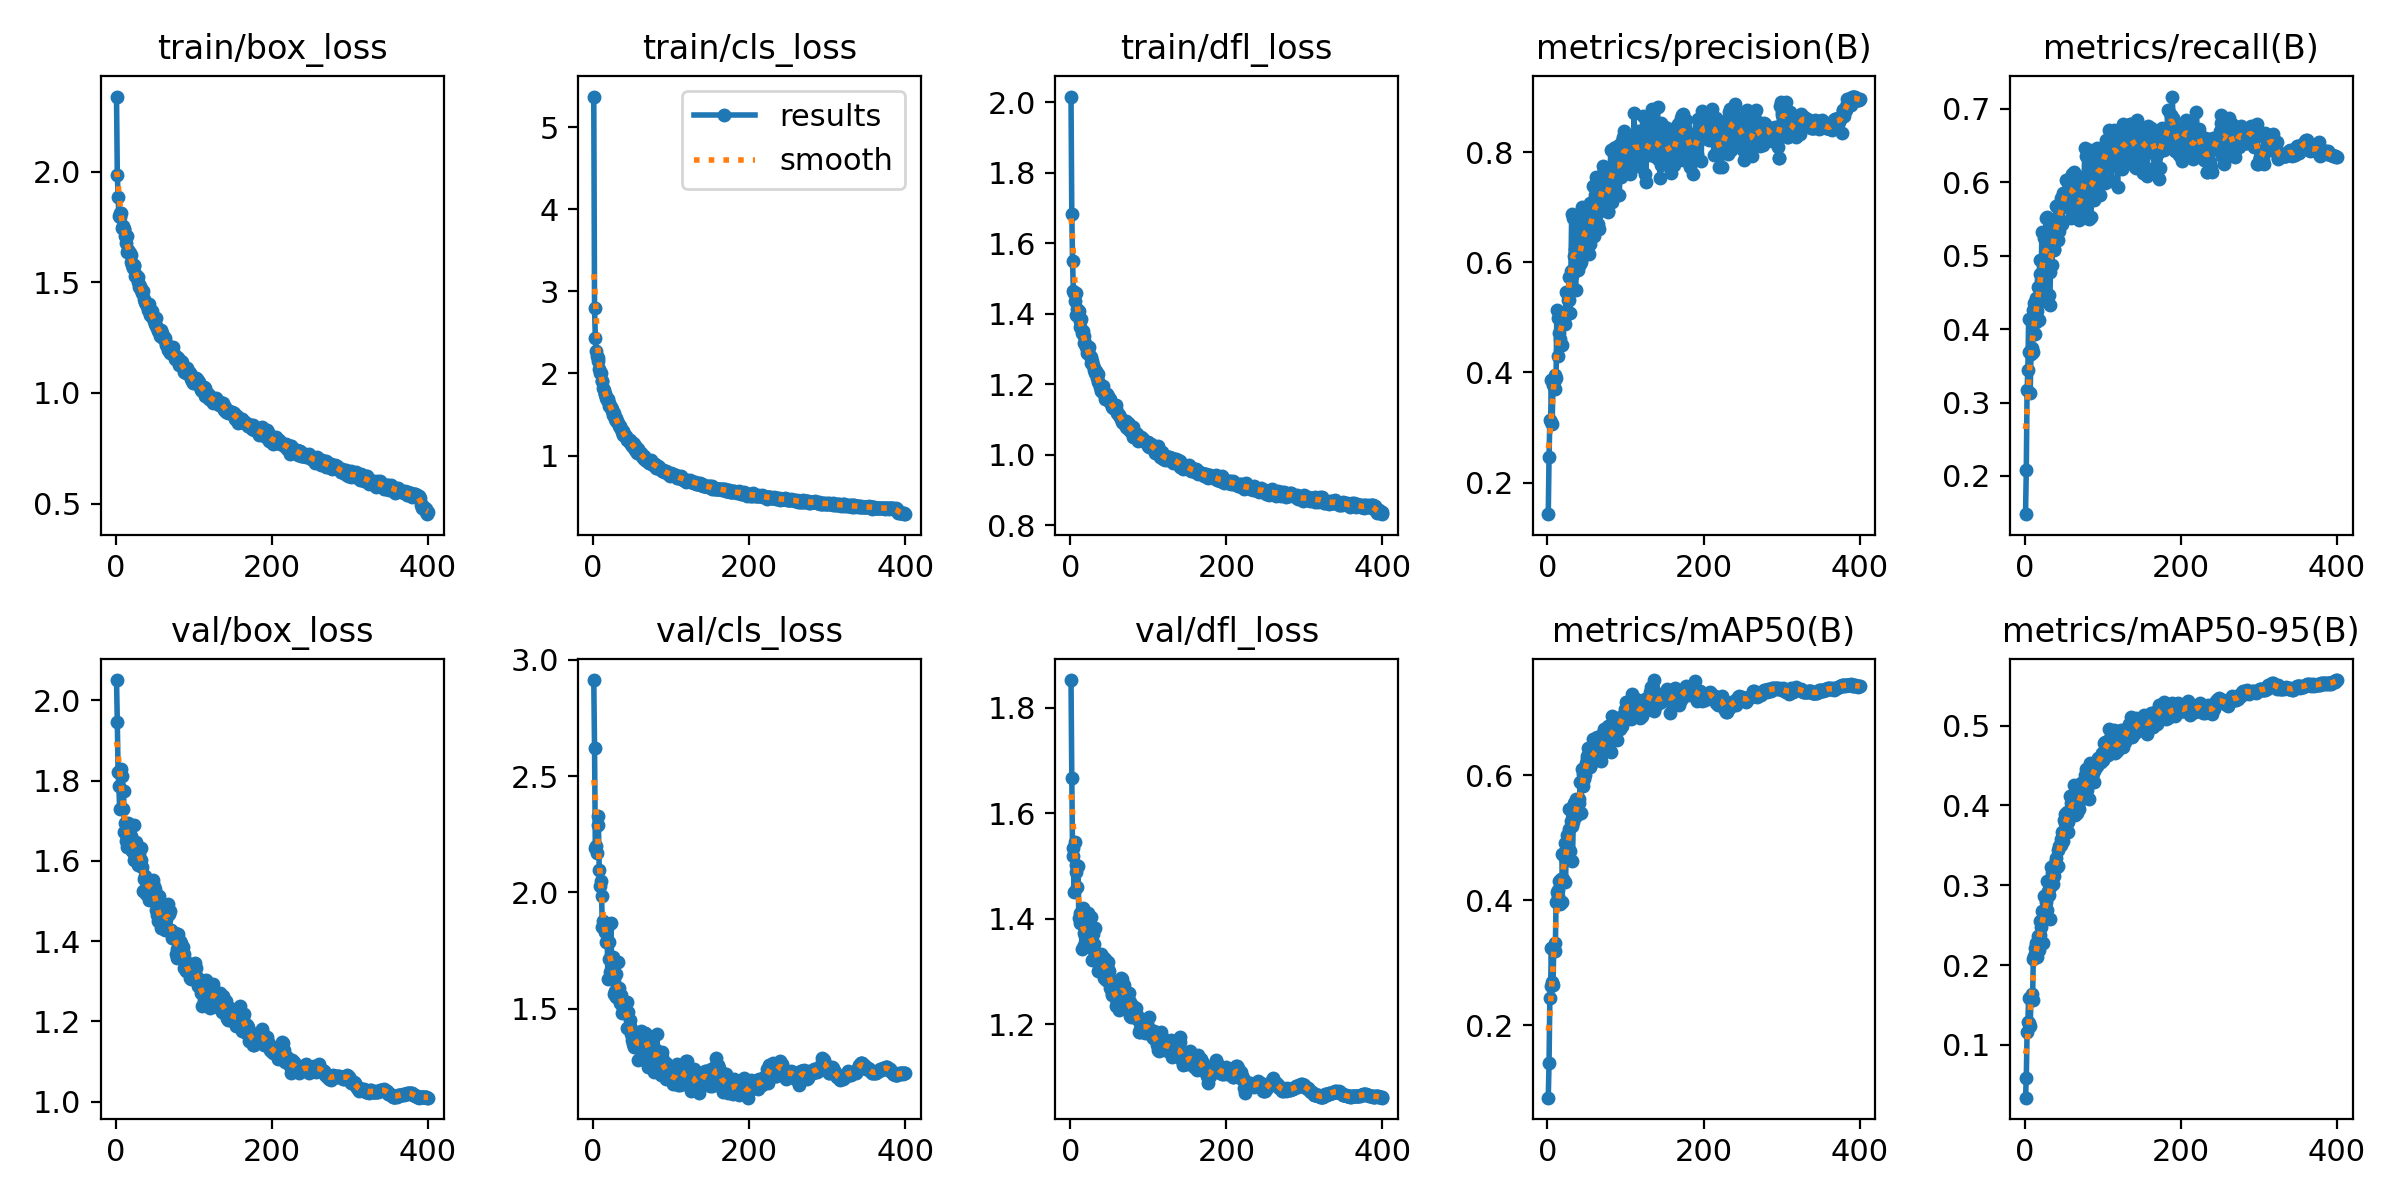

The table this chart was drawn from, first rows:
epoch, time, train/box_loss, train/cls_loss, train/dfl_loss, metrics/precision(B), metrics/recall(B), metrics/mAP50(B), metrics/mAP50-95(B), val/box_loss, val/cls_loss, val/dfl_loss, lr/pg0, lr/pg1, lr/pg2
1, 36.55, 2.339, 5.373, 2.016, 0.1428, 0.148, 0.08391, 0.03397, 2.05, 2.913, 1.852, 0.08113, 0.0009933, 0.0009933
2, 66.28, 1.986, 2.794, 1.683, 0.2472, 0.2082, 0.1399, 0.05905, 1.947, 2.62, 1.668, 0.06212, 0.001989, 0.001989
3, 95.21, 1.887, 2.438, 1.549, 0.3131, 0.317, 0.2426, 0.1157, 1.822, 2.189, 1.519, 0.04311, 0.002981, 0.002981
4, 123.8, 1.801, 2.278, 1.464, 0.3092, 0.3443, 0.2629, 0.1292, 1.787, 2.197, 1.534, 0.0241, 0.003968, 0.003968
5, 152, 1.815, 2.214, 1.459, 0.3866, 0.4139, 0.3234, 0.1592, 1.73, 2.167, 1.45, 0.005085, 0.004951, 0.004951
6, 180.3, 1.793, 2.184, 1.437, 0.3067, 0.3685, 0.2688, 0.1274, 1.819, 2.329, 1.545, 0.004947, 0.004947, 0.004947
7, 208.4, 1.813, 2.15, 1.459, 0.3779, 0.3135, 0.2639, 0.1239, 1.828, 2.29, 1.488, 0.004936, 0.004936, 0.004936
8, 236.6, 1.744, 2.049, 1.397, 0.3832, 0.3665, 0.3196, 0.1573, 1.812, 2.095, 1.502, 0.004926, 0.004926, 0.004926
9, 264.7, 1.753, 2.001, 1.414, 0.3948, 0.3742, 0.3311, 0.1636, 1.728, 2.027, 1.46, 0.004915, 0.004915, 0.004915
10, 293, 1.741, 2.003, 1.409, 0.3696, 0.3684, 0.318, 0.1566, 1.774, 2.047, 1.499, 0.004904, 0.004904, 0.004904
11, 321.3, 1.74, 1.907, 1.408, 0.3905, 0.4256, 0.3976, 0.2082, 1.671, 1.983, 1.402, 0.004894, 0.004894, 0.004894
12, 349.6, 1.708, 1.903, 1.379, 0.5129, 0.4355, 0.4131, 0.2119, 1.694, 1.851, 1.411, 0.004883, 0.004883, 0.004883
13, 378.3, 1.678, 1.823, 1.364, 0.4987, 0.3928, 0.4157, 0.2219, 1.649, 1.876, 1.392, 0.004873, 0.004873, 0.004873
14, 406.7, 1.71, 1.794, 1.385, 0.4292, 0.4427, 0.4067, 0.2194, 1.654, 1.853, 1.396, 0.004862, 0.004862, 0.004862
15, 434.8, 1.636, 1.747, 1.345, 0.4708, 0.4091, 0.4302, 0.2275, 1.635, 1.831, 1.343, 0.004851, 0.004851, 0.004851
16, 463, 1.647, 1.754, 1.35, 0.4613, 0.4246, 0.3945, 0.2102, 1.694, 1.853, 1.42, 0.004841, 0.004841, 0.004841
17, 491.2, 1.635, 1.707, 1.338, 0.5088, 0.457, 0.4335, 0.2361, 1.635, 1.786, 1.373, 0.00483, 0.00483, 0.00483
18, 519.5, 1.631, 1.679, 1.316, 0.4501, 0.4123, 0.3977, 0.2184, 1.641, 1.846, 1.351, 0.004819, 0.004819, 0.004819
19, 547.7, 1.621, 1.685, 1.317, 0.4953, 0.4938, 0.4736, 0.2548, 1.65, 1.627, 1.37, 0.004809, 0.004809, 0.004809
20, 575.9, 1.591, 1.642, 1.304, 0.5063, 0.4742, 0.4335, 0.2374, 1.662, 1.786, 1.394, 0.004798, 0.004798, 0.004798
21, 604.1, 1.576, 1.602, 1.302, 0.4971, 0.4671, 0.4713, 0.2474, 1.624, 1.713, 1.371, 0.004788, 0.004788, 0.004788
22, 632.4, 1.566, 1.601, 1.288, 0.4888, 0.5314, 0.4909, 0.2681, 1.632, 1.655, 1.37, 0.004777, 0.004777, 0.004777
23, 660.7, 1.573, 1.592, 1.295, 0.51, 0.4375, 0.4282, 0.2283, 1.689, 1.868, 1.412, 0.004766, 0.004766, 0.004766
24, 689.3, 1.576, 1.569, 1.304, 0.5453, 0.4948, 0.4706, 0.2566, 1.603, 1.668, 1.348, 0.004756, 0.004756, 0.004756
25, 717.6, 1.53, 1.546, 1.279, 0.5437, 0.5242, 0.5047, 0.2864, 1.606, 1.625, 1.36, 0.004745, 0.004745, 0.004745
26, 745.9, 1.535, 1.497, 1.276, 0.5311, 0.4803, 0.4659, 0.2593, 1.646, 1.721, 1.403, 0.004734, 0.004734, 0.004734
27, 774.1, 1.524, 1.515, 1.261, 0.532, 0.5518, 0.5141, 0.279, 1.626, 1.56, 1.353, 0.004724, 0.004724, 0.004724
28, 802.3, 1.525, 1.448, 1.266, 0.5729, 0.5529, 0.5452, 0.3054, 1.59, 1.575, 1.321, 0.004713, 0.004713, 0.004713
29, 830.7, 1.502, 1.456, 1.255, 0.5087, 0.5157, 0.4789, 0.2694, 1.628, 1.647, 1.371, 0.004703, 0.004703, 0.004703
30, 858.9, 1.48, 1.423, 1.239, 0.5838, 0.5099, 0.5262, 0.2933, 1.616, 1.548, 1.339, 0.004692, 0.004692, 0.004692
31, 887.1, 1.484, 1.418, 1.247, 0.6873, 0.4461, 0.5184, 0.288, 1.633, 1.589, 1.353, 0.004681, 0.004681, 0.004681
32, 915.3, 1.466, 1.396, 1.233, 0.5747, 0.4326, 0.4625, 0.2574, 1.631, 1.698, 1.382, 0.004671, 0.004671, 0.004671
33, 943.5, 1.467, 1.357, 1.236, 0.6806, 0.477, 0.5244, 0.2976, 1.602, 1.59, 1.331, 0.00466, 0.00466, 0.00466
34, 972.1, 1.453, 1.354, 1.216, 0.6118, 0.5374, 0.5545, 0.3225, 1.585, 1.536, 1.332, 0.004649, 0.004649, 0.004649
35, 1000, 1.46, 1.362, 1.23, 0.6238, 0.4868, 0.5443, 0.3153, 1.525, 1.523, 1.301, 0.004639, 0.004639, 0.004639
36, 1029, 1.424, 1.32, 1.205, 0.5494, 0.5476, 0.5345, 0.3017, 1.554, 1.558, 1.32, 0.004628, 0.004628, 0.004628
37, 1057, 1.411, 1.291, 1.203, 0.671, 0.5092, 0.5621, 0.3246, 1.563, 1.482, 1.323, 0.004618, 0.004618, 0.004618
38, 1085, 1.409, 1.302, 1.192, 0.5903, 0.507, 0.5377, 0.3122, 1.557, 1.527, 1.322, 0.004607, 0.004607, 0.004607
39, 1113, 1.401, 1.245, 1.188, 0.5851, 0.5335, 0.5585, 0.3277, 1.517, 1.503, 1.3, 0.004596, 0.004596, 0.004596
40, 1141, 1.391, 1.268, 1.182, 0.6175, 0.5675, 0.5614, 0.3338, 1.538, 1.49, 1.333, 0.004586, 0.004586, 0.004586
41, 1170, 1.373, 1.245, 1.191, 0.6067, 0.5396, 0.5546, 0.3227, 1.549, 1.494, 1.307, 0.004575, 0.004575, 0.004575
42, 1198, 1.402, 1.241, 1.194, 0.5964, 0.5692, 0.5882, 0.3437, 1.544, 1.481, 1.328, 0.004564, 0.004564, 0.004564
43, 1226, 1.369, 1.207, 1.172, 0.5996, 0.5217, 0.5387, 0.3241, 1.503, 1.53, 1.288, 0.004554, 0.004554, 0.004554
44, 1255, 1.35, 1.191, 1.169, 0.6998, 0.5334, 0.61, 0.3495, 1.55, 1.417, 1.313, 0.004543, 0.004543, 0.004543
45, 1283, 1.357, 1.188, 1.159, 0.6108, 0.5476, 0.5818, 0.3505, 1.549, 1.486, 1.324, 0.004533, 0.004533, 0.004533
46, 1312, 1.342, 1.192, 1.173, 0.6401, 0.578, 0.6018, 0.358, 1.511, 1.419, 1.285, 0.004522, 0.004522, 0.004522
47, 1340, 1.371, 1.187, 1.173, 0.6572, 0.5709, 0.5933, 0.3511, 1.538, 1.425, 1.306, 0.004511, 0.004511, 0.004511
48, 1368, 1.342, 1.159, 1.166, 0.6797, 0.5424, 0.5997, 0.3662, 1.552, 1.451, 1.319, 0.004501, 0.004501, 0.004501
49, 1396, 1.325, 1.147, 1.156, 0.6587, 0.5845, 0.6186, 0.3556, 1.538, 1.389, 1.305, 0.00449, 0.00449, 0.00449
50, 1425, 1.311, 1.112, 1.154, 0.6673, 0.5807, 0.6305, 0.3813, 1.53, 1.366, 1.3, 0.004479, 0.004479, 0.004479
51, 1453, 1.339, 1.156, 1.159, 0.6374, 0.583, 0.6257, 0.3779, 1.494, 1.346, 1.269, 0.004469, 0.004469, 0.004469
52, 1481, 1.302, 1.144, 1.143, 0.6664, 0.5832, 0.6434, 0.3892, 1.479, 1.333, 1.282, 0.004458, 0.004458, 0.004458
53, 1509, 1.295, 1.092, 1.143, 0.6142, 0.6022, 0.6237, 0.3863, 1.466, 1.386, 1.256, 0.004448, 0.004448, 0.004448
54, 1538, 1.279, 1.068, 1.136, 0.7083, 0.5656, 0.6245, 0.3916, 1.45, 1.387, 1.26, 0.004437, 0.004437, 0.004437
55, 1566, 1.283, 1.106, 1.133, 0.6335, 0.6023, 0.6126, 0.3672, 1.513, 1.362, 1.281, 0.004426, 0.004426, 0.004426
56, 1595, 1.28, 1.062, 1.134, 0.66, 0.5989, 0.6183, 0.3788, 1.465, 1.361, 1.265, 0.004416, 0.004416, 0.004416
57, 1623, 1.259, 1.034, 1.129, 0.6765, 0.598, 0.6306, 0.3911, 1.463, 1.365, 1.261, 0.004405, 0.004405, 0.004405
58, 1651, 1.282, 1.075, 1.141, 0.7376, 0.605, 0.6573, 0.4114, 1.433, 1.277, 1.234, 0.004394, 0.004394, 0.004394
59, 1679, 1.272, 1.037, 1.129, 0.6816, 0.5516, 0.6257, 0.4027, 1.439, 1.355, 1.247, 0.004384, 0.004384, 0.004384
60, 1708, 1.249, 1.031, 1.117, 0.6479, 0.6108, 0.6276, 0.4018, 1.439, 1.32, 1.24, 0.004373, 0.004373, 0.004373
... 340 more rows
